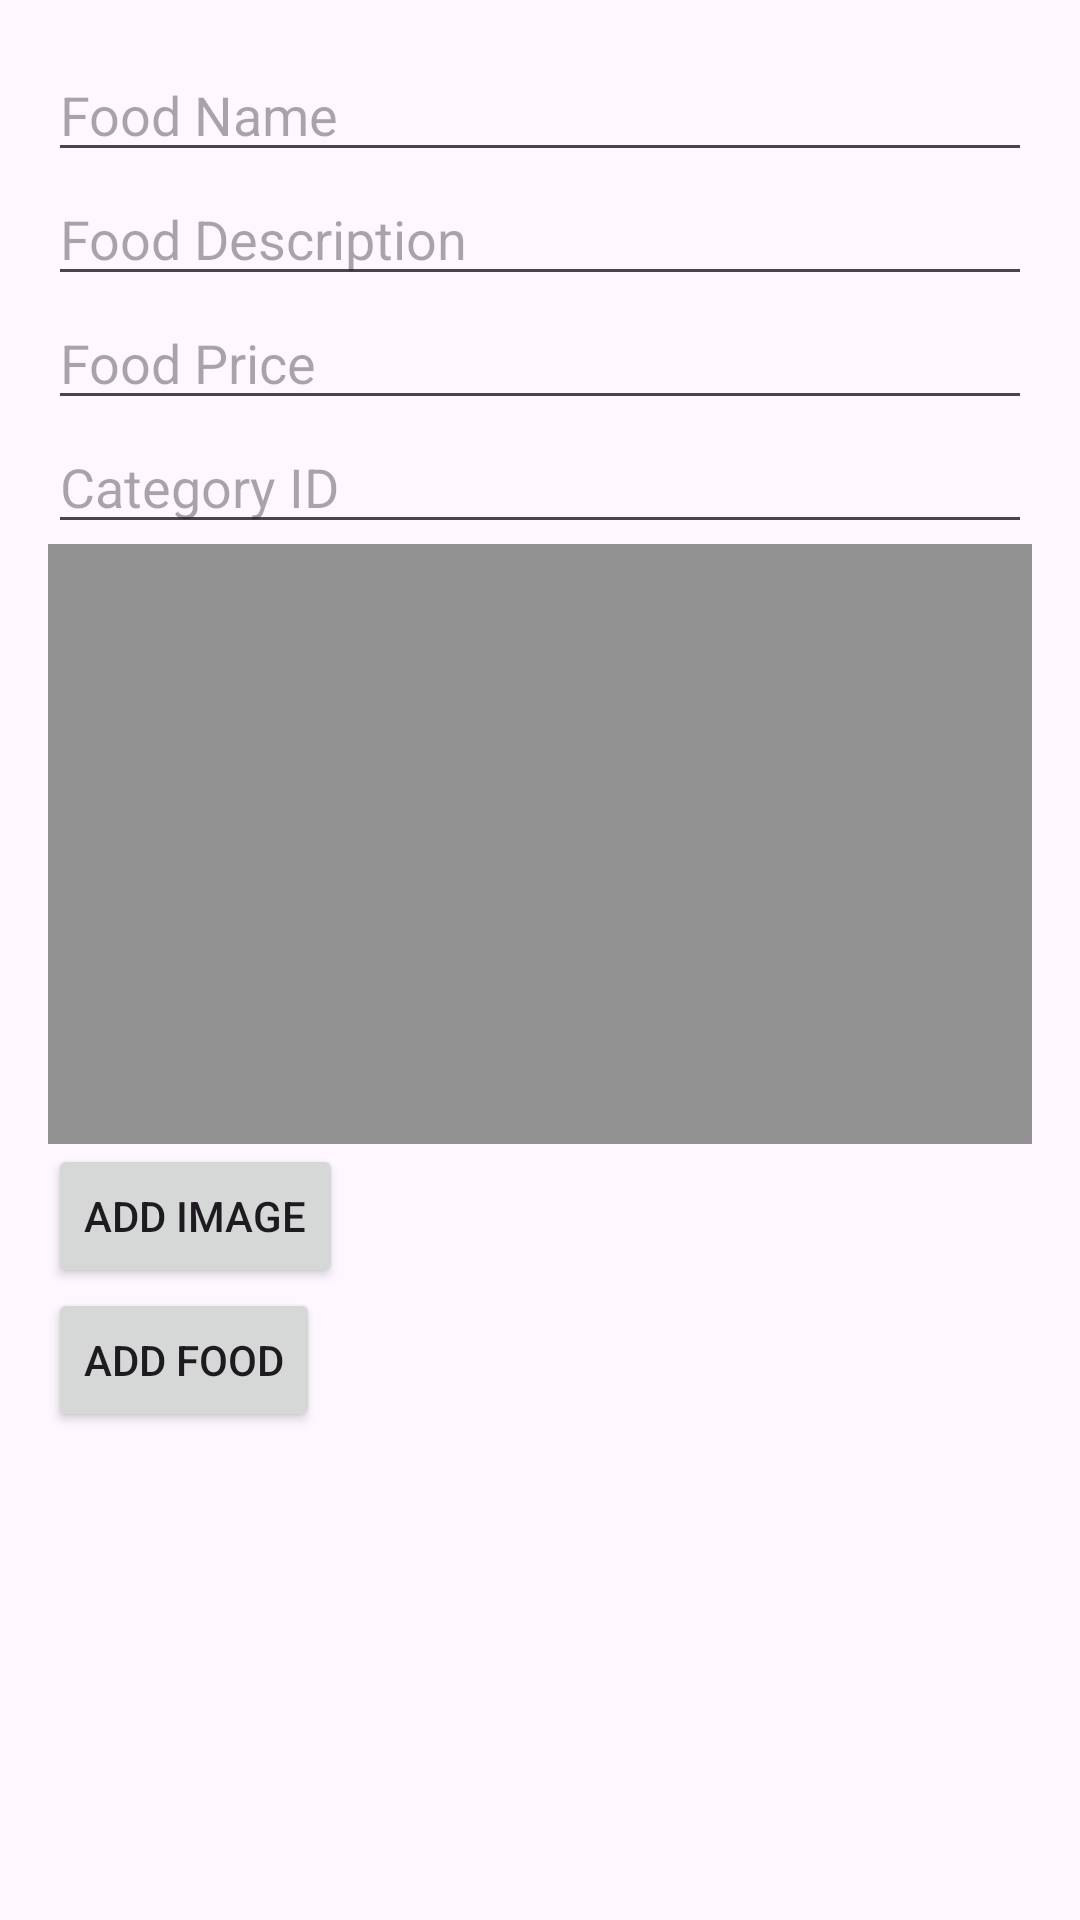

Produce the Android XML layout that renders to this screen, including the resource entries it uses.
<!-- AndroidManifest.xml: application theme Theme.DogNutritionApp -->
<!-- res/layout/activity_add_food.xml -->
<?xml version="1.0" encoding="utf-8"?>
<androidx.constraintlayout.widget.ConstraintLayout xmlns:android="http://schemas.android.com/apk/res/android"
    xmlns:app="http://schemas.android.com/apk/res-auto"
    xmlns:tools="http://schemas.android.com/tools"
    android:id="@+id/main"
    android:layout_width="match_parent"
    android:layout_height="match_parent"
    tools:context=".ui.AddFoodActivity">


    <LinearLayout xmlns:android="http://schemas.android.com/apk/res/android"
        android:layout_width="match_parent"
        android:layout_height="match_parent"
        android:orientation="vertical"
        android:padding="16dp">

        <EditText
            android:id="@+id/edit_text_food_name"
            android:layout_width="match_parent"
            android:layout_height="wrap_content"
            android:hint="Food Name" />

        <EditText
            android:id="@+id/edit_text_food_description"
            android:layout_width="match_parent"
            android:layout_height="wrap_content"
            android:hint="Food Description" />

        <EditText
            android:id="@+id/edit_text_food_price"
            android:layout_width="match_parent"
            android:layout_height="wrap_content"
            android:hint="Food Price" />

        <EditText
            android:id="@+id/edit_text_category_id"
            android:layout_width="match_parent"
            android:layout_height="wrap_content"
            android:hint="Category ID" />
        <ImageView
            android:id="@+id/imageViewFood"
            android:layout_width="match_parent"
            android:layout_height="200dp"
            android:scaleType="centerCrop"
            android:background="@color/grey" />

        <Button
            android:id="@+id/button_add_image"
            android:layout_width="wrap_content"
            android:layout_height="wrap_content"
            android:text="Add Image" />

        <Button
            android:id="@+id/button_add_food"
            android:layout_width="wrap_content"
            android:layout_height="wrap_content"
            android:text="Add Food" />
    </LinearLayout>
</androidx.constraintlayout.widget.ConstraintLayout>
<!-- resources referenced by this layout -->
<resources>
  <color name="grey">#919191</color>
  <style name="Theme.DogNutritionApp" parent="Base.Theme.DogNutritionApp" />
  <style name="Base.Theme.DogNutritionApp" parent="Theme.Material3.DayNight.NoActionBar">
          
          
      </style>
</resources>
